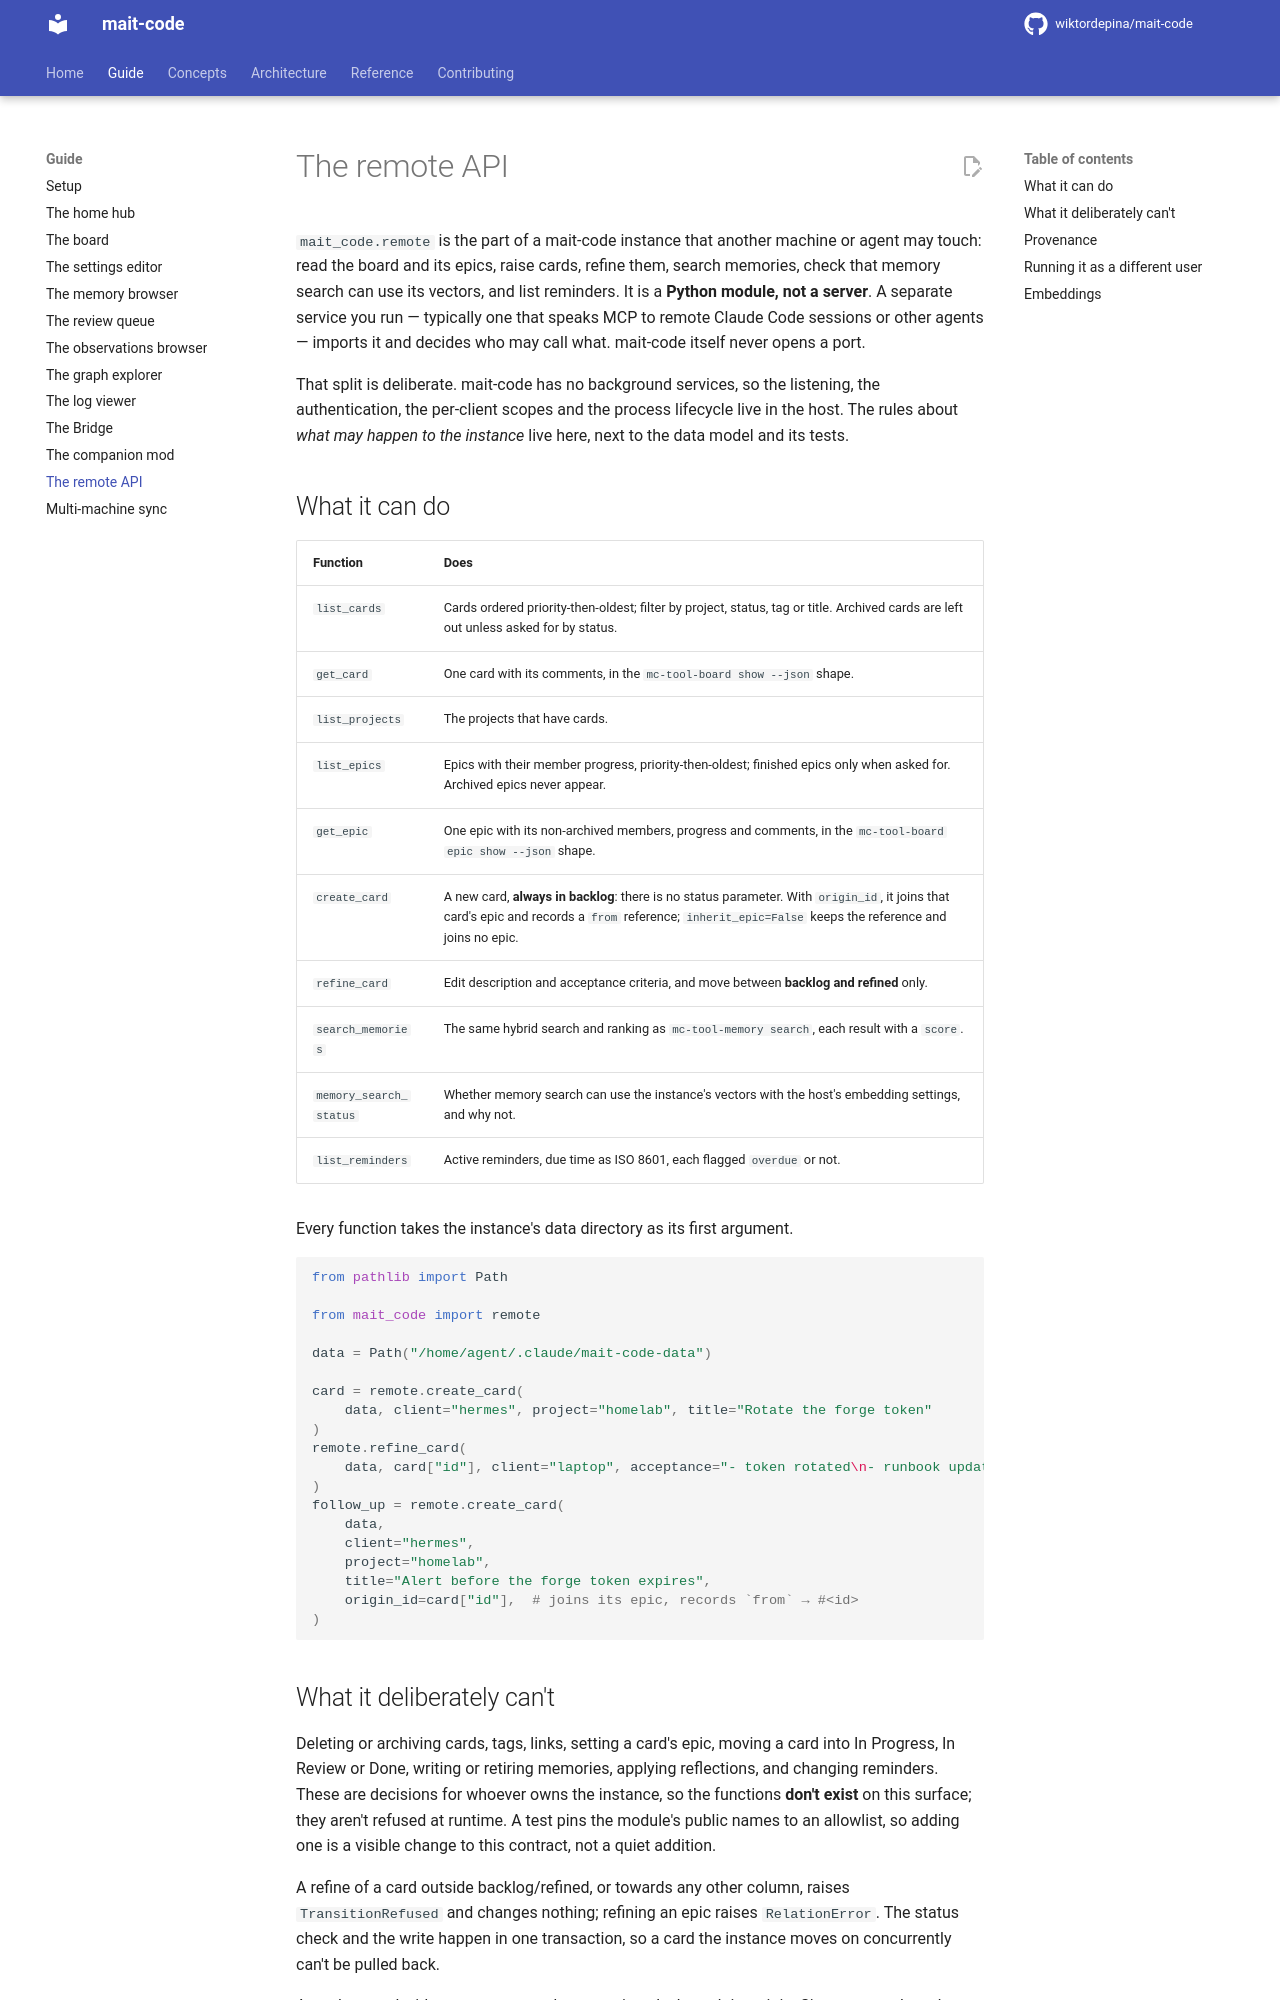

repository: wiktordepina/mait-code · page: dev/remote/index.html · generator: mkdocs

# The remote API

`mait_code.remote` is the part of a mait-code instance that another machine or
agent may touch: read the board and its epics, raise cards, refine them, search memories,
check that memory search can use its vectors, and list reminders. It is a
**Python module, not a server**. A separate service you run — typically one
that speaks MCP to remote Claude Code sessions or other agents — imports it and
decides who may call what. mait-code itself never opens a port.

That split is deliberate. mait-code has no background services, so the
listening, the authentication, the per-client scopes and the process lifecycle
live in the host. The rules about *what may happen to the instance* live here,
next to the data model and its tests.

## What it can do

| Function | Does |
|----------|------|
| `list_cards` | Cards ordered priority-then-oldest; filter by project, status, tag or title. Archived cards are left out unless asked for by status. |
| `get_card` | One card with its comments, in the `mc-tool-board show --json` shape. |
| `list_projects` | The projects that have cards. |
| `list_epics` | Epics with their member progress, priority-then-oldest; finished epics only when asked for. Archived epics never appear. |
| `get_epic` | One epic with its non-archived members, progress and comments, in the `mc-tool-board epic show --json` shape. |
| `create_card` | A new card, **always in backlog**: there is no status parameter. With `origin_id`, it joins that card's epic and records a `from` reference; `inherit_epic=False` keeps the reference and joins no epic. |
| `refine_card` | Edit description and acceptance criteria, and move between **backlog and refined** only. |
| `search_memories` | The same hybrid search and ranking as `mc-tool-memory search`, each result with a `score`. |
| `memory_search_status` | Whether memory search can use the instance's vectors with the host's embedding settings, and why not. |
| `list_reminders` | Active reminders, due time as ISO 8601, each flagged `overdue` or not. |

Every function takes the instance's data directory as its first argument.

```python
from pathlib import Path

from mait_code import remote

data = Path("/home/agent/.claude/mait-code-data")

card = remote.create_card(
    data, client="hermes", project="homelab", title="Rotate the forge token"
)
remote.refine_card(
    data, card["id"], client="laptop", acceptance="- token rotated\n- runbook updated"
)
follow_up = remote.create_card(
    data,
    client="hermes",
    project="homelab",
    title="Alert before the forge token expires",
    origin_id=card["id"],  # joins its epic, records `from` → #<id>
)
```

## What it deliberately can't

Deleting or archiving cards, tags, links, setting a card's epic, moving a card
into In Progress, In Review or Done, writing or retiring memories, applying
reflections, and changing reminders. These are decisions for whoever owns the
instance, so the functions **don't exist** on this surface; they aren't refused
at runtime. A test pins the module's public names to an allowlist, so adding
one is a visible change to this contract, not a quiet addition.

A refine of a card outside backlog/refined, or towards any other column, raises
`TransitionRefused` and changes nothing; refining an epic raises
`RelationError`. The status check and the write happen
in one transaction, so a card the instance moves on concurrently can't be
pulled back.

A card created with `origin_id` reaches an epic only through its origin. Since
any card can be an origin, a client can reach any epic that has a member; the
`from` reference and `created_by` show how the card got there. An origin's epic
that is done or archived is refused with `RelationError`, not joined, because
nothing would surface the card under it. An epic can't be an origin itself
(also `RelationError`), and an id that names no card raises `CardNotFound`
from any function that takes one. Pass `inherit_epic=False` to keep the
reference without the epic.
